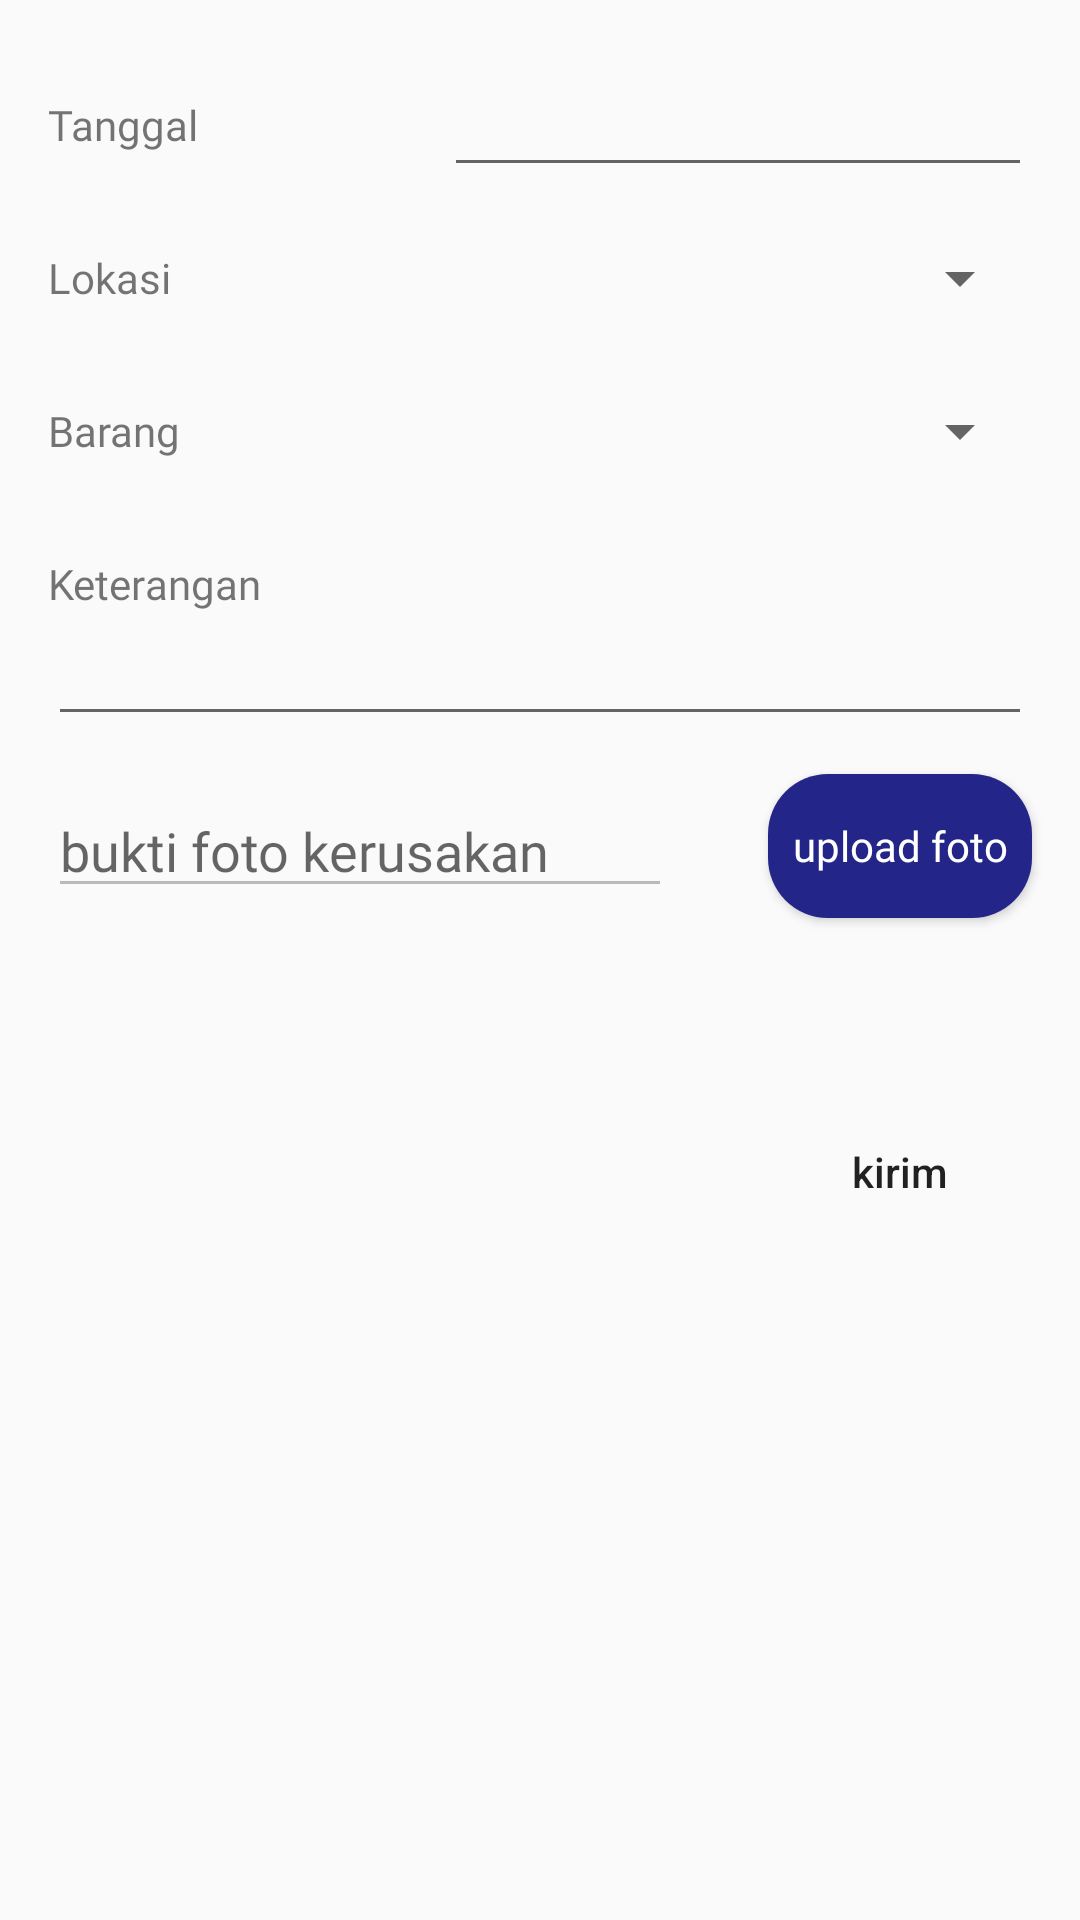

Reconstruct the res/layout file that produces this screen, plus the resources it refers to.
<!-- AndroidManifest.xml: application theme AppTheme -->
<!-- res/layout/fragment_form_complaint.xml -->
<?xml version="1.0" encoding="utf-8"?>
<androidx.constraintlayout.widget.ConstraintLayout
    xmlns:android="http://schemas.android.com/apk/res/android"
    xmlns:app="http://schemas.android.com/apk/res-auto"
    xmlns:tools="http://schemas.android.com/tools"
    android:layout_width="match_parent"
    android:layout_height="match_parent">

    <TextView
        android:id="@+id/textView14"
        android:layout_width="100dp"
        android:layout_height="wrap_content"
        android:layout_marginStart="16dp"
        android:layout_marginTop="32dp"
        android:text="Tanggal"
        android:fontFamily="@font/montserrat"
        app:layout_constraintStart_toStartOf="parent"
        app:layout_constraintTop_toTopOf="parent" />

    <EditText
        android:id="@+id/et_dateFormComplaint"
        android:layout_width="0dp"
        android:layout_height="wrap_content"
        android:layout_marginStart="32dp"
        android:layout_marginEnd="16dp"
        android:ems="10"
        android:inputType="date"
        android:clickable="true"
        android:editable="false"
        android:focusable="false"
        app:layout_constraintBottom_toBottomOf="@+id/textView14"
        app:layout_constraintEnd_toEndOf="parent"
        app:layout_constraintStart_toEndOf="@+id/textView14"
        app:layout_constraintTop_toTopOf="@+id/textView14" />

    <TextView
        android:id="@+id/textView17"
        android:layout_width="100dp"
        android:layout_height="wrap_content"
        android:layout_marginStart="16dp"
        android:layout_marginTop="32dp"
        android:text="Lokasi"
        android:fontFamily="@font/montserrat"
        app:layout_constraintStart_toStartOf="parent"
        app:layout_constraintTop_toBottomOf="@+id/textView14" />

    <Spinner
        android:id="@+id/et_locFormComplaint"
        android:layout_width="0dp"
        android:layout_height="wrap_content"
        android:layout_marginStart="32dp"
        android:layout_marginEnd="16dp"
        android:ems="10"
        android:fontFamily="@font/montserrat"
        app:layout_constraintBottom_toBottomOf="@+id/textView17"
        app:layout_constraintEnd_toEndOf="parent"
        app:layout_constraintStart_toEndOf="@+id/textView17"
        app:layout_constraintTop_toTopOf="@+id/textView17" />

    <TextView
        android:id="@+id/textView19"
        android:layout_width="100dp"
        android:layout_height="wrap_content"
        android:layout_marginStart="16dp"
        android:layout_marginTop="32dp"
        android:text="Barang"
        android:fontFamily="@font/montserrat"
        app:layout_constraintStart_toStartOf="parent"
        app:layout_constraintTop_toBottomOf="@+id/textView17" />

    <Spinner
        android:id="@+id/et_assetFormComplaint"
        android:layout_width="0dp"
        android:layout_height="wrap_content"
        android:layout_marginStart="32dp"
        android:layout_marginEnd="16dp"
        android:ems="10"
        android:fontFamily="@font/montserrat"
        app:layout_constraintBottom_toBottomOf="@+id/textView19"
        app:layout_constraintEnd_toEndOf="parent"
        app:layout_constraintStart_toEndOf="@+id/textView19"
        app:layout_constraintTop_toTopOf="@+id/textView19" />

    <TextView
        android:id="@+id/textView20"
        android:layout_width="100dp"
        android:layout_height="wrap_content"
        android:layout_marginStart="16dp"
        android:layout_marginTop="32dp"
        android:text="Keterangan"
        android:fontFamily="@font/montserrat"
        app:layout_constraintStart_toStartOf="parent"
        app:layout_constraintTop_toBottomOf="@+id/textView19" />

    <EditText
        android:id="@+id/et_uraianFormComplaint"
        android:layout_width="0dp"
        android:layout_height="wrap_content"
        android:layout_marginStart="16dp"
        android:layout_marginEnd="16dp"
        android:ems="10"
        android:inputType="textMultiLine"
        android:fontFamily="@font/montserrat"
        app:layout_constraintEnd_toEndOf="parent"
        app:layout_constraintStart_toStartOf="parent"
        app:layout_constraintTop_toBottomOf="@+id/textView20" />

    <EditText
        android:id="@+id/et_imageNameComplaint"
        android:layout_width="0dp"
        android:layout_height="wrap_content"
        android:layout_marginStart="16dp"
        android:layout_marginTop="16dp"
        android:layout_marginEnd="32dp"
        android:editable="false"
        android:ems="10"
        android:enabled="false"
        android:fontFamily="@font/montserrat"
        android:hint="bukti foto kerusakan"
        android:inputType="text"
        app:layout_constraintEnd_toStartOf="@+id/btnUploadFotoComplaint"
        app:layout_constraintStart_toStartOf="parent"
        app:layout_constraintTop_toBottomOf="@+id/et_uraianFormComplaint" />

    <Button
        android:id="@+id/btnUploadFotoComplaint"
        android:layout_width="wrap_content"
        android:layout_height="wrap_content"
        android:layout_marginEnd="16dp"
        android:text="upload foto"
        android:fontFamily="@font/montserrat"
        android:background="@drawable/bg_uploadbtn"
        android:textColor="@color/white"
        android:textAllCaps="false"
        app:layout_constraintBottom_toBottomOf="@+id/et_imageNameComplaint"
        app:layout_constraintEnd_toEndOf="parent"
        app:layout_constraintTop_toTopOf="@+id/et_imageNameComplaint" />

    <androidx.appcompat.widget.AppCompatImageView
        android:id="@+id/cameraPreviewComplaint"
        android:layout_width="180dp"
        android:layout_height="180dp"
        android:layout_marginStart="32dp"
        android:layout_marginTop="8dp"
        android:layout_marginEnd="32dp"
        android:visibility="gone"
        app:layout_constraintEnd_toEndOf="parent"
        app:layout_constraintStart_toStartOf="parent"
        app:layout_constraintTop_toBottomOf="@id/et_imageNameComplaint"
        tools:src="@tools:sample/avatars" />

    <Button
        android:id="@+id/btnKirimComplaint"
        android:layout_width="wrap_content"
        android:layout_height="wrap_content"
        android:layout_marginTop="64dp"
        android:layout_marginEnd="16dp"
        android:background="@drawable/bg_loginbtn"
        android:text="kirim"
        android:textAllCaps="false"
        app:layout_constraintEnd_toEndOf="parent"
        app:layout_constraintTop_toBottomOf="@+id/cameraPreviewComplaint" />
</androidx.constraintlayout.widget.ConstraintLayout>
<!-- resources referenced by this layout -->
<resources>
  <color name="white">#ffff</color>
  <!-- drawable bg_uploadbtn (drawable) -->
  <?xml version="1.0" encoding="utf-8"?>
  <shape xmlns:android="http://schemas.android.com/apk/res/android"
      android:shape="rectangle">
      <solid android:color="@color/blue"
          />
      <corners android:radius="20dp"
          />
      <padding
          android:left="8dp"
          android:right="8dp"
          />
  </shape>
  <style name="AppTheme" parent="Theme.AppCompat.Light.NoActionBar">
          
          <item name="colorPrimary">@color/colorPrimary</item>
          <item name="colorPrimaryDark">@color/colorPrimaryDark</item>
          <item name="colorAccent">@color/colorAccent</item>
      </style>
  <color name="blue">#232688</color>
  <color name="colorPrimary">#181a57</color>
  <color name="colorPrimaryDark">#110135</color>
  <color name="colorAccent">#f5a913</color>
</resources>
